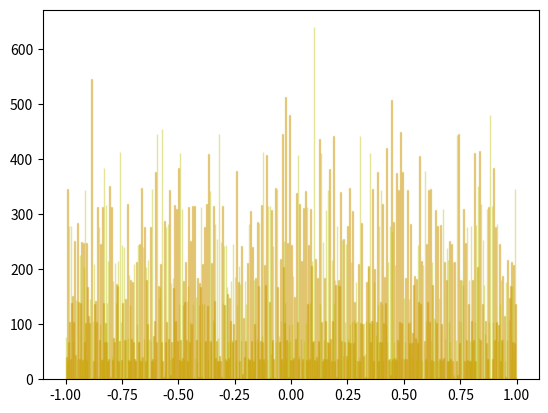

Here is the Python script that generated this plot:
import matplotlib.pyplot as plt
import numpy as np

# genera GLSL vec3 random generator function
# vec3 random3(vec3 p) {
#     p = vec3(dot(p, vec3(127.1, 311.7, 74.7)),
#              dot(p, vec3(269.5, 183.3, 246.1)),
#              dot(p, vec3(113.5, 271.9, 124.6)));

#     return -1.0 + 2.0 * fract(sin(p) * 43758.5453123);
# }


def vec3(a, b, c):
    return np.array([a, b, c], dtype=np.float32)


def vec3_1(a):
    return np.array([a] * 3, dtype=np.float32)


def floor(a):
    return np.floor(a)


def fract(a: np.array):
    return a - floor(a)


def random3(p: np.array):
    _p = vec3(np.dot(p, vec3(127.1, 311.7, 74.7)), np.dot(
        p, vec3(269.5, 183.3, 246.1)), np.dot(p, vec3(113.5, 271.9, 124.6)))
    return vec3_1(-1.0) + 2.0 * fract(np.sin(_p) * 43758.5453123)


p = vec3(0.7, 1.2, 2.3)

p_collection = [p[0]]

for i in range(100000):
    nextp = random3(p)
    p_collection.append(nextp[0])
    p = nextp
    print(f'\r{i}', end='')

plt.hist(p_collection, bins=800, color='r', alpha=0.4, edgecolor='y')
plt.show()
